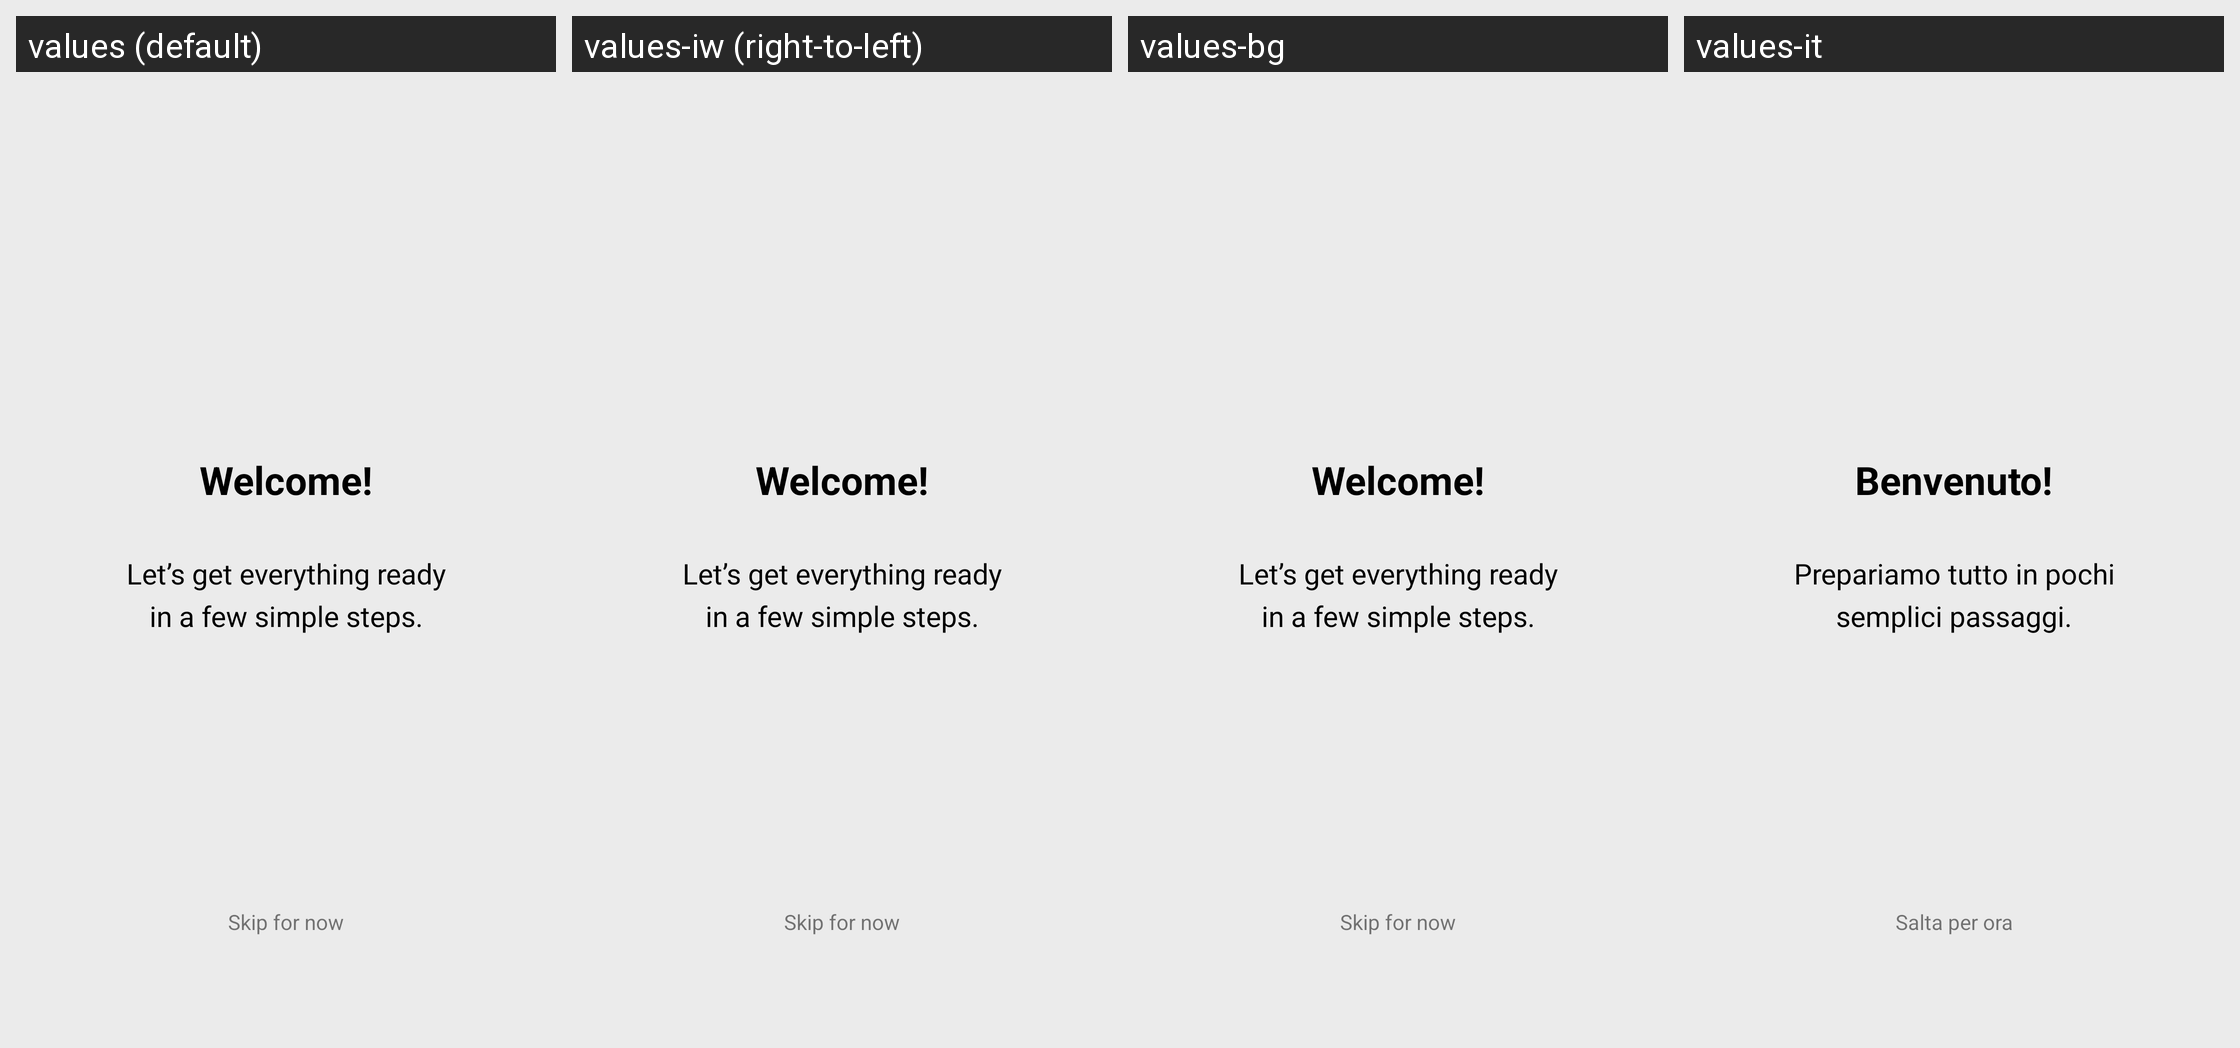

The same Android screen rendered under several of its app's locales, left to right. List the strings drawn on it with the default value and each locale's translation.
Android screen res/layout/fragment_welcome.xml rendered under 4 locales, left to right: values (default), values-iw (right-to-left), values-bg, values-it. Device: Nexus 5 (rendered at 1080×1920; each locale shown at half size, 540×960, under a caption strip naming it); theme AppTheme.
Other locales in the repository, not shown: values-ar, values-ca, values-cs, values-da, values-de, values-el, values-es, values-et-rEE, values-eu, values-fi, values-fi-rFI, values-fr, values-ha, values-hi, values-hr, values-hu, values-id, values-in, values-ka, values-ko, values-nl, values-nl-rNL, values-pl, values-pt, values-pt-rBR, values-ro, values-ru, values-sl, values-sr, values-sr-rRS, values-sv, values-tr, values-zh, values-zh-rTW.
Strings drawn on this screen, with the default value and each locale's value (text and hints the layout hard-codes, and strings that could not be matched under every locale, appear in the picture but are not listed):

onb_welcome_title
  values: Welcome!
  values-iw: Welcome!  [not translated; the default value is used]
  values-bg: Welcome!  [not translated; the default value is used]
  values-it: Benvenuto!

onb_welcome_subtitle
  values: Let’s get everything ready in a few simple steps.
  values-iw: Let’s get everything ready in a few simple steps.  [not translated; the default value is used]
  values-bg: Let’s get everything ready in a few simple steps.  [not translated; the default value is used]
  values-it: Prepariamo tutto in pochi semplici passaggi.

onb_action_skip_all
  values: Skip for now
  values-iw: Skip for now  [not translated; the default value is used]
  values-bg: Skip for now  [not translated; the default value is used]
  values-it: Salta per ora
